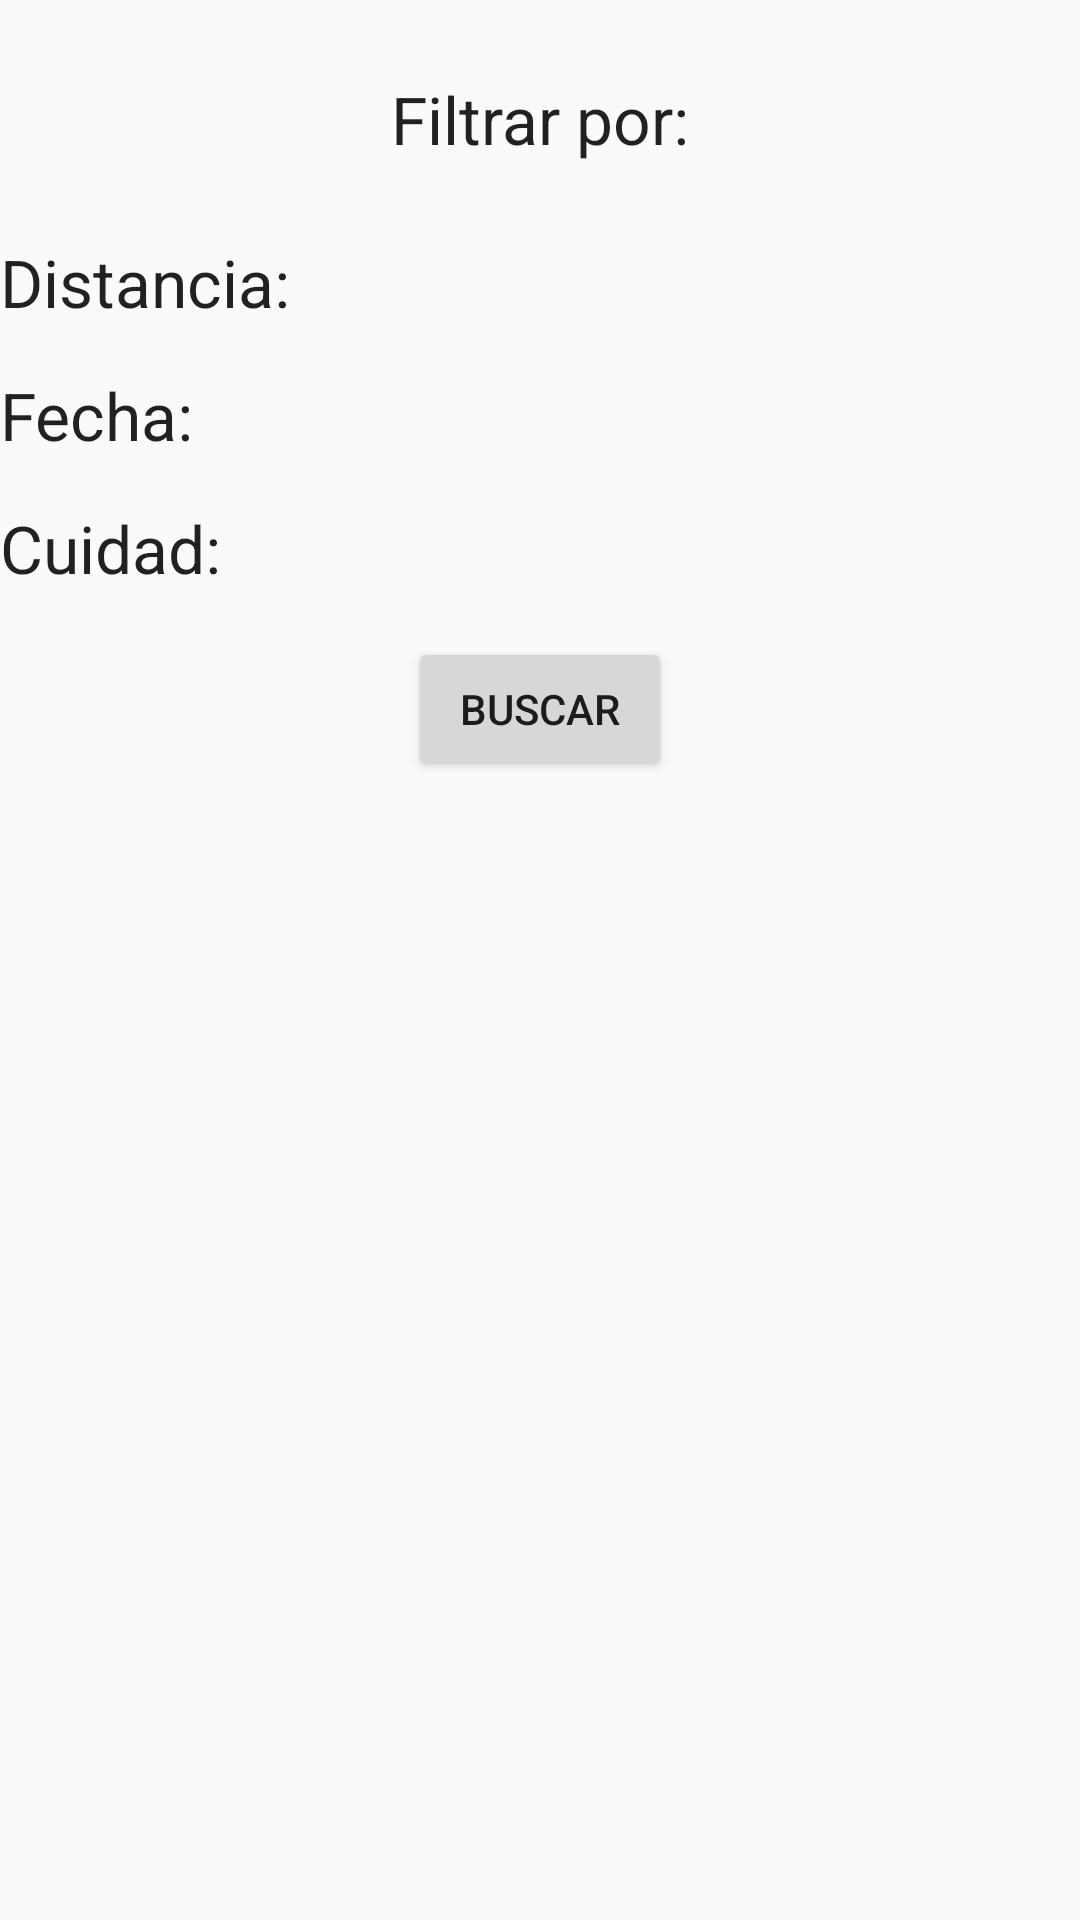

Layout XML and referenced resources for this Android screen:
<!-- AndroidManifest.xml: application theme AppTheme -->
<!-- res/layout/lay_filtrar.xml -->
<?xml version="1.0" encoding="utf-8"?>
<LinearLayout xmlns:android="http://schemas.android.com/apk/res/android"
    xmlns:tools="http://schemas.android.com/tools"
    android:orientation="vertical"
    android:layout_width="match_parent"
    android:layout_height="match_parent"
    android:weightSum="1"
    tools:context=".Filtrar"
    android:id="@+id/lay_filtrar">

    <TextView
        android:layout_width="wrap_content"
        android:layout_height="wrap_content"
        android:textAppearance="?android:attr/textAppearanceLarge"
        android:text="Filtrar por:"
        android:id="@+id/Tv_Filtrar"
        android:layout_gravity="center_horizontal"
        android:layout_marginTop="25dp" />

    <TextView
        android:layout_width="wrap_content"
        android:layout_height="wrap_content"
        android:textAppearance="?android:attr/textAppearanceLarge"
        android:text="Distancia: "
        android:id="@+id/Tv_Distancia"
        android:layout_marginTop="25dp" />

    <TextView
        android:layout_width="wrap_content"
        android:layout_height="wrap_content"
        android:textAppearance="?android:attr/textAppearanceLarge"
        android:text="Fecha:"
        android:id="@+id/Tv_Fecha"
        android:layout_marginTop="15dp" />

    <TextView
        android:layout_width="wrap_content"
        android:layout_height="wrap_content"
        android:textAppearance="?android:attr/textAppearanceLarge"
        android:text="Cuidad:"
        android:id="@+id/Tv_Ciudad"
        android:layout_marginTop="15dp" />

    <Button
        android:layout_width="wrap_content"
        android:layout_height="wrap_content"
        android:text="Buscar"
        android:id="@+id/Btn_Filtrar"
        android:layout_gravity="center_horizontal"
        android:layout_marginTop="15dp" />

</LinearLayout>
<!-- resources referenced by this layout -->
<resources>
  <style name="AppTheme" parent="Theme.AppCompat.Light.DarkActionBar">
          
          <item name="colorPrimary">@color/colorPrimary</item>
          <item name="colorPrimaryDark">@color/colorPrimaryDark</item>
          <item name="colorAccent">@color/colorAccent</item>
      </style>
  <color name="colorPrimary">#3F51B5</color>
  <color name="colorPrimaryDark">#303F9F</color>
  <color name="colorAccent">#e71744</color>
</resources>
